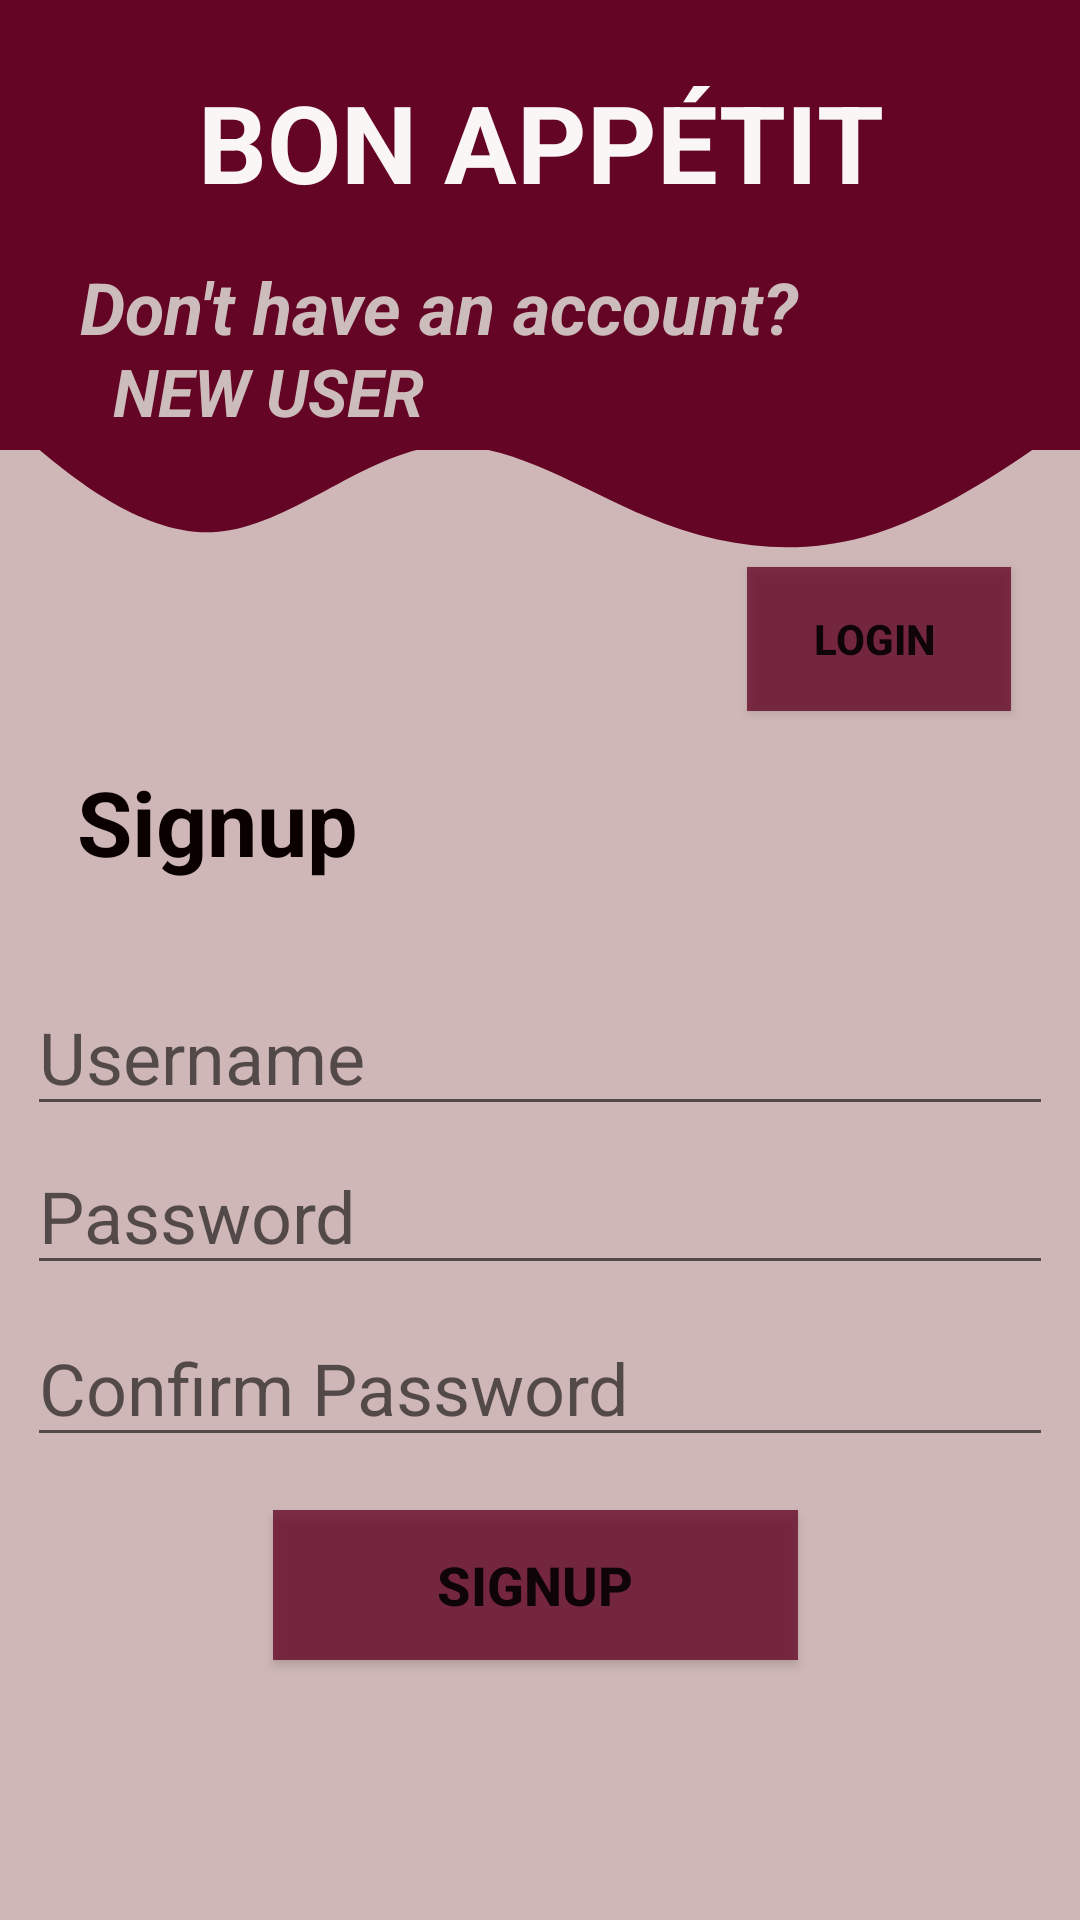

This screen was rendered from an Android layout file. Write that file and the resources it references.
<!-- AndroidManifest.xml: application theme Theme.ProjectFoodRecipe -->
<!-- res/layout/activity_first.xml -->
<?xml version="1.0" encoding="utf-8"?>
<androidx.constraintlayout.widget.ConstraintLayout xmlns:android="http://schemas.android.com/apk/res/android"
    xmlns:app="http://schemas.android.com/apk/res-auto"
    xmlns:tools="http://schemas.android.com/tools"
    android:layout_width="match_parent"
    android:layout_height="match_parent"
    android:background="#CFB7B7"
    tools:context=".MainActivity">
    <View
        android:id="@+id/view"
        android:layout_width="0dp"
        android:layout_height="150dp"
        android:background="#650525"
        app:layout_constraintBottom_toBottomOf="parent"
        app:layout_constraintEnd_toEndOf="parent"
        app:layout_constraintHorizontal_bias="0.0"
        app:layout_constraintStart_toStartOf="parent"
        app:layout_constraintTop_toTopOf="parent"
        app:layout_constraintVertical_bias="0.0" />

    <View
        android:id="@+id/view3"
        android:layout_width="0dp"
        android:layout_height="100dp"
        android:background="@drawable/ic_wave"
        app:layout_constraintBottom_toBottomOf="parent"
        app:layout_constraintEnd_toEndOf="parent"
        app:layout_constraintHorizontal_bias="0.0"
        app:layout_constraintStart_toStartOf="parent"
        app:layout_constraintTop_toTopOf="parent"
        app:layout_constraintVertical_bias="0.202" />
    <TextView
        android:id="@+id/textView2"
        android:layout_width="299dp"
        android:layout_height="48dp"
        android:text="BON APPÉTIT"
        android:textAlignment="center"
        android:textColor="#FAF6F6"
        android:textSize="36sp"
        android:textStyle="bold"
        app:layout_constraintBottom_toBottomOf="parent"
        app:layout_constraintEnd_toEndOf="parent"
        app:layout_constraintStart_toStartOf="parent"
        app:layout_constraintTop_toTopOf="parent"
        app:layout_constraintVertical_bias="0.039" />
    <TextView
        android:id="@+id/textView"
        android:layout_width="272dp"
        android:layout_height="34dp"
        android:text="Don't have an account?"
        android:textAlignment="center"
        android:textColor="#CDBCBC"
        android:textSize="24sp"
        android:textStyle="normal|bold|italic"
        app:layout_constraintBottom_toBottomOf="parent"
        app:layout_constraintEnd_toEndOf="parent"
        app:layout_constraintHorizontal_bias="0.115"
        app:layout_constraintStart_toStartOf="parent"
        app:layout_constraintTop_toTopOf="@+id/view"
        app:layout_constraintVertical_bias="0.142" />
    <TextView
        android:id="@+id/abc"
        android:layout_width="161dp"
        android:layout_height="37dp"
        android:text="NEW USER"
        android:textAlignment="center"
        android:textColor="#CDBCBC"
        android:textSize="22sp"
        android:textStyle="bold|italic"
        app:layout_constraintBottom_toBottomOf="parent"
        app:layout_constraintEnd_toEndOf="parent"
        app:layout_constraintHorizontal_bias="0.046"
        app:layout_constraintStart_toStartOf="parent"
        app:layout_constraintTop_toTopOf="@+id/view"
        app:layout_constraintVertical_bias="0.192" />
    <TextView
        android:id="@+id/textView3"
        android:layout_width="171dp"
        android:layout_height="58dp"
        android:text="Signup"
        android:textColor="#0B0000"
        android:textSize="30sp"
        android:textStyle="bold"
        app:layout_constraintBottom_toBottomOf="parent"
        app:layout_constraintEnd_toEndOf="parent"
        app:layout_constraintHorizontal_bias="0.135"
        app:layout_constraintStart_toStartOf="parent"
        app:layout_constraintTop_toTopOf="parent"
        app:layout_constraintVertical_bias="0.436" />



    <EditText
        android:id="@+id/user_main"
        android:layout_width="342dp"
        android:layout_height="49dp"
        android:ems="10"
        android:hint="Username"
        android:inputType="text"
        android:textColor="#8A221E1E"
        android:textSize="24sp"
        app:layout_constraintBottom_toBottomOf="parent"
        app:layout_constraintEnd_toEndOf="parent"
        app:layout_constraintStart_toStartOf="parent"
        app:layout_constraintTop_toTopOf="@+id/view"
        app:layout_constraintVertical_bias="0.552" />


    <EditText
        android:id="@+id/pass_main"
        android:layout_width="342dp"
        android:layout_height="49dp"
        android:ems="10"
        android:hint="Password"
        android:inputType="text"
        android:textColor="#8A221E1E"
        android:textSize="24sp"
        app:layout_constraintBottom_toBottomOf="parent"
        app:layout_constraintEnd_toEndOf="parent"
        app:layout_constraintStart_toStartOf="parent"
        app:layout_constraintTop_toTopOf="@+id/view"
        app:layout_constraintVertical_bias="0.642" />



    <EditText
        android:id="@+id/repass_main"
        android:layout_width="342dp"
        android:layout_height="49dp"
        android:ems="10"
        android:hint="Confirm Password"
        android:inputType="text"
        android:textColor="#8A221E1E"
        android:textSize="24sp"
        app:layout_constraintBottom_toBottomOf="parent"
        app:layout_constraintEnd_toEndOf="parent"
        app:layout_constraintStart_toStartOf="parent"
        app:layout_constraintTop_toTopOf="parent"
        app:layout_constraintVertical_bias="0.739" />
    <Button
        android:id="@+id/register"
        android:layout_width="175dp"
        android:layout_height="50dp"
        android:background="#C4650525"
        android:text="Signup"
        android:textSize="18sp"
        android:textStyle="bold"
        app:layout_constraintBottom_toBottomOf="parent"
        app:layout_constraintEnd_toEndOf="parent"
        app:layout_constraintHorizontal_bias="0.492"
        app:layout_constraintStart_toStartOf="parent"
        app:layout_constraintTop_toTopOf="parent"
        app:layout_constraintVertical_bias="0.853"
         />

    <Button
        android:id="@+id/btnlogin_main"
        android:layout_width="wrap_content"
        android:layout_height="wrap_content"
        android:background="#C4650525"
        android:text="LOGIN "
        android:textStyle="bold"
        app:layout_constraintBottom_toBottomOf="parent"
        app:layout_constraintEnd_toEndOf="parent"
        app:layout_constraintHorizontal_bias="0.915"
        app:layout_constraintStart_toStartOf="parent"
        app:layout_constraintTop_toTopOf="parent"
        app:layout_constraintVertical_bias="0.319" />
</androidx.constraintlayout.widget.ConstraintLayout>
<!-- resources referenced by this layout -->
<resources>
  <!-- drawable ic_wave (drawable) -->
  <vector xmlns:android="http://schemas.android.com/apk/res/android"
      android:width="1440dp"
      android:height="320dp"
      android:viewportWidth="1440"
      android:viewportHeight="320">
    <path
        android:pathData="M0,96L48,128C96,160 192,224 288,218.7C384,213 480,139 576,128C672,117 768,171 864,202.7C960,235 1056,245 1152,224C1248,203 1344,149 1392,122.7L1440,96L1440,0L1392,0C1344,0 1248,0 1152,0C1056,0 960,0 864,0C768,0 672,0 576,0C480,0 384,0 288,0C192,0 96,0 48,0L0,0Z"
        android:fillColor="#650525"/>
  </vector>
  <style name="Theme.ProjectFoodRecipe" parent="Theme.MaterialComponents.DayNight.DarkActionBar">
          
          <item name="colorPrimary">@color/purple_500</item>
          <item name="colorPrimaryVariant">@color/purple_700</item>
          <item name="colorOnPrimary">@color/white</item>
          
          <item name="colorSecondary">@color/teal_200</item>
          <item name="colorSecondaryVariant">@color/teal_700</item>
          <item name="colorOnSecondary">@color/black</item>
          
          <item name="android:statusBarColor" tools:targetApi="l">?attr/colorPrimaryVariant</item>
          
      </style>
  <!-- not gathered from this repository: default colours our renderer supplied (Android Studio template values) -->
  <color name="purple_500">#FF6200EE</color>
  <color name="purple_700">#FF3700B3</color>
  <color name="teal_200">#FF03DAC5</color>
  <color name="teal_700">#FF018786</color>
  <color name="black">#FF000000</color>
  <color name="white">#FFFFFFFF</color>
</resources>
